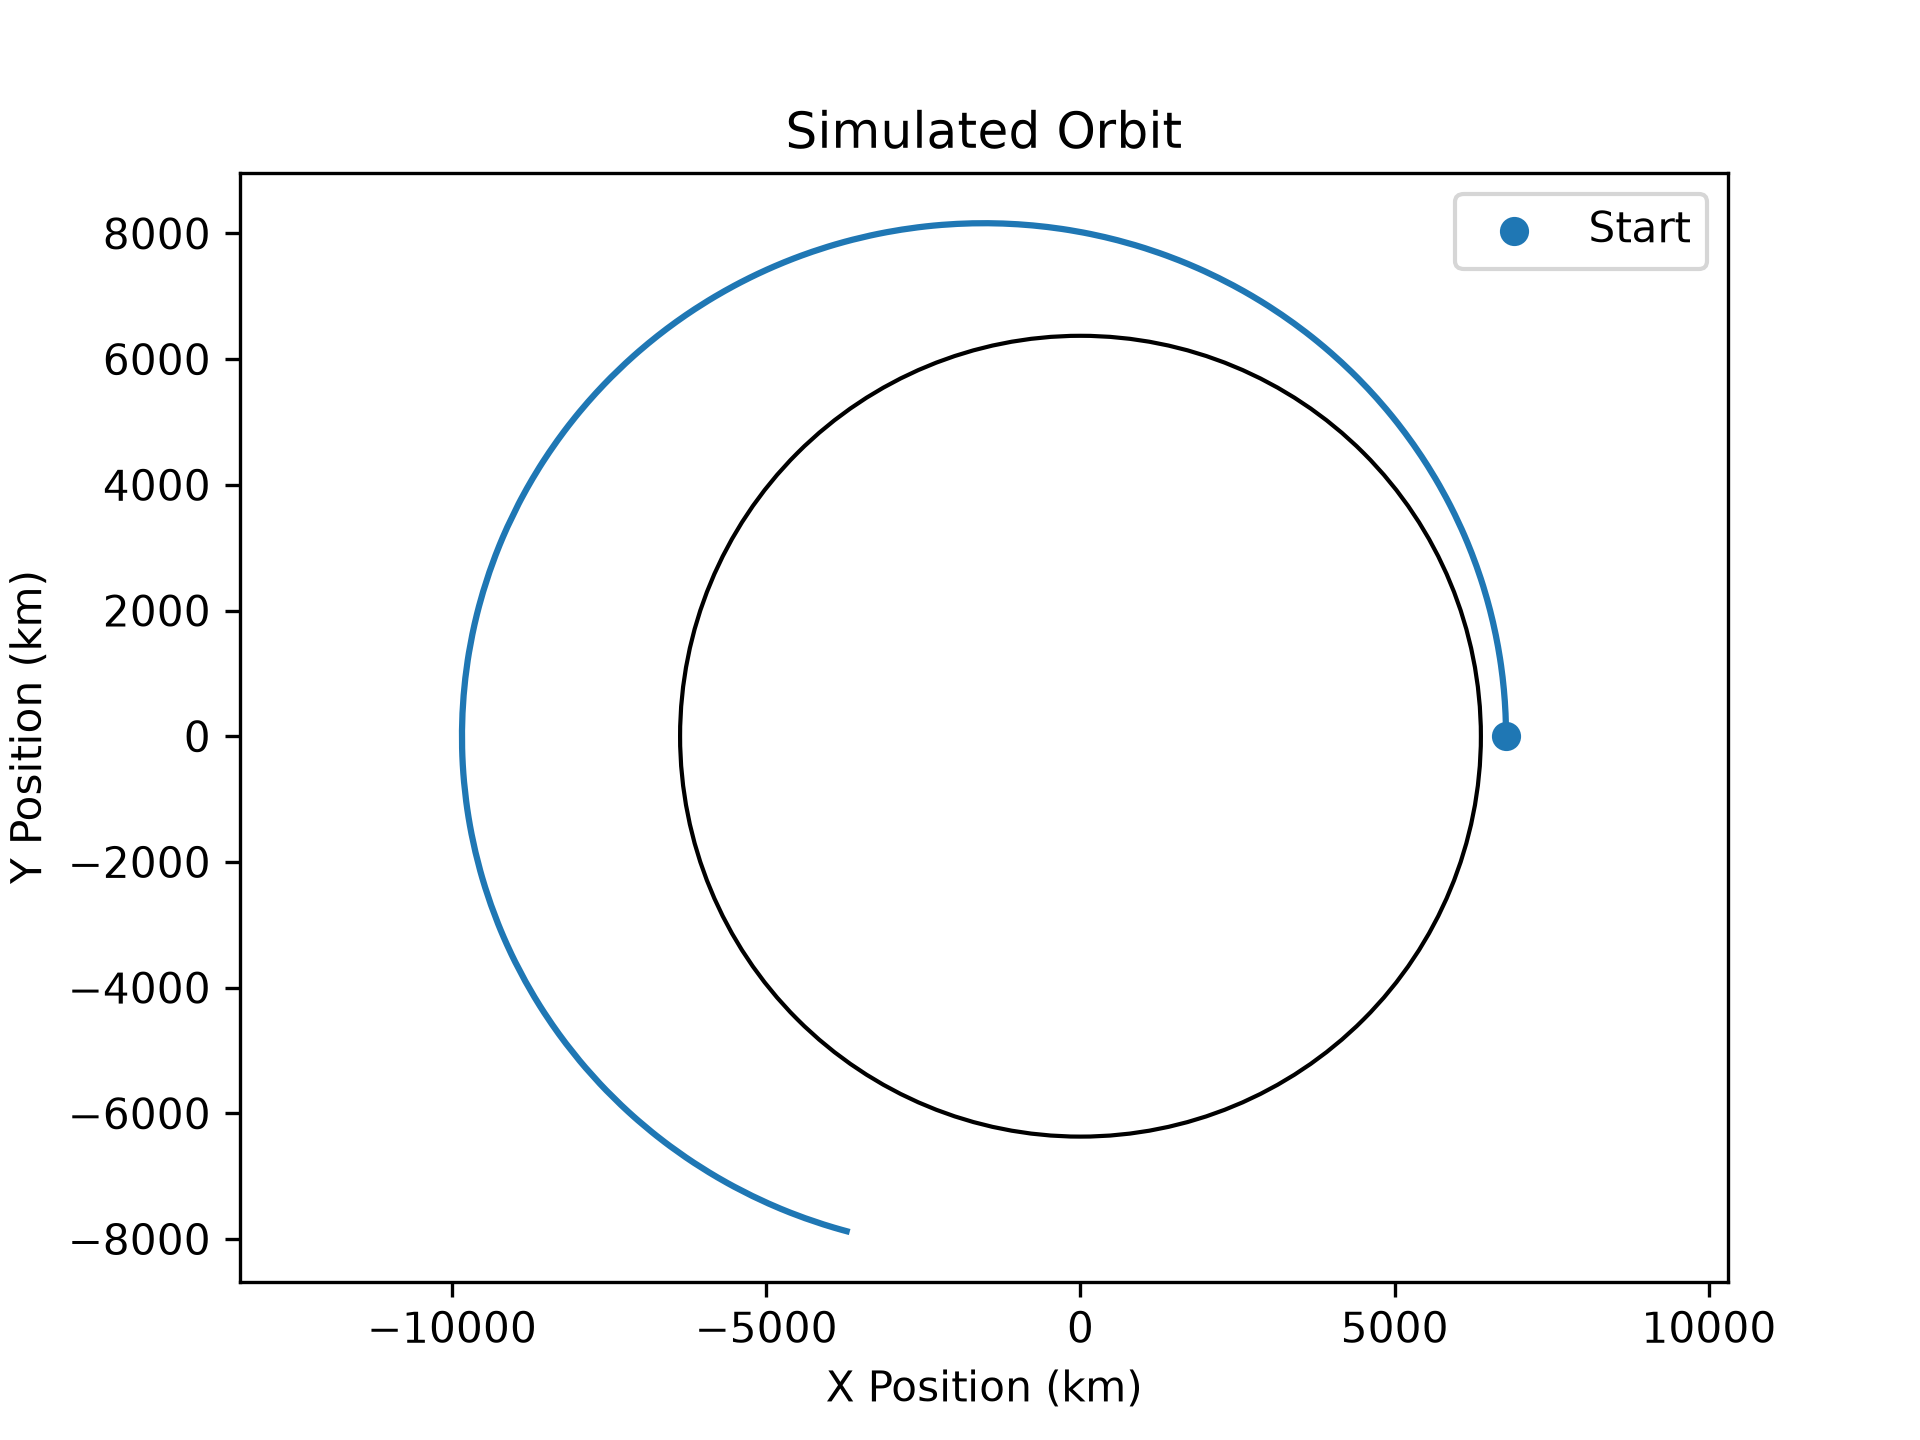

Source data for this figure (header and first rows):
time, x, y, altitude
0.1, 6.771e+06, 835.2, 400
0.2, 6.771e+06, 1670, 400
0.3, 6.771e+06, 2505, 400
0.4, 6.771e+06, 3341, 400
0.5, 6.771e+06, 4176, 400
0.6, 6.771e+06, 5011, 400
0.7, 6.771e+06, 5846, 400
0.8, 6.771e+06, 6681, 400
0.9, 6.771e+06, 7516, 400
1, 6.771e+06, 8352, 400
1.1, 6.77099e+06, 9187, 400
1.2, 6.77099e+06, 10022, 400
1.3, 6.77099e+06, 10857, 400
1.4, 6.77099e+06, 11692, 400
1.5, 6.77099e+06, 12527, 400
1.6, 6.77099e+06, 13363, 400
1.7, 6.77099e+06, 14198, 400
1.8, 6.77099e+06, 15033, 400
1.9, 6.77098e+06, 15868, 400
2, 6.77098e+06, 16703, 400
2.1, 6.77098e+06, 17538, 400
2.2, 6.77098e+06, 18374, 400
2.3, 6.77098e+06, 19209, 400
2.4, 6.77097e+06, 20044, 400
2.5, 6.77097e+06, 20879, 400
2.6, 6.77097e+06, 21714, 400
2.7, 6.77097e+06, 22549, 400
2.8, 6.77096e+06, 23384, 400
2.9, 6.77096e+06, 24220, 400
3, 6.77096e+06, 25055, 400
3.1, 6.77096e+06, 25890, 400
3.2, 6.77095e+06, 26725, 400
3.3, 6.77095e+06, 27560, 400
3.4, 6.77095e+06, 28396, 400
3.5, 6.77095e+06, 29231, 400
3.6, 6.77094e+06, 30066, 400
3.7, 6.77094e+06, 30901, 400
3.8, 6.77094e+06, 31736, 400
3.9, 6.77093e+06, 32571, 400
4, 6.77093e+06, 33406, 400
4.1, 6.77093e+06, 34242, 400
4.2, 6.77092e+06, 35077, 400
4.3, 6.77092e+06, 35912, 400
4.4, 6.77091e+06, 36747, 400
4.5, 6.77091e+06, 37582, 400
4.6, 6.77091e+06, 38417, 400
4.7, 6.7709e+06, 39252, 400
4.8, 6.7709e+06, 40088, 400
4.9, 6.77089e+06, 40923, 400
5, 6.77089e+06, 41758, 400
5.1, 6.77088e+06, 42593, 400
5.2, 6.77088e+06, 43428, 400
5.3, 6.77088e+06, 44263, 400
5.4, 6.77087e+06, 45098, 400
5.5, 6.77087e+06, 45934, 400
5.6, 6.77086e+06, 46769, 400
5.7, 6.77086e+06, 47604, 400
5.8, 6.77085e+06, 48439, 400
5.9, 6.77085e+06, 49274, 400
6, 6.77084e+06, 50109, 400
... 55,389 more rows
